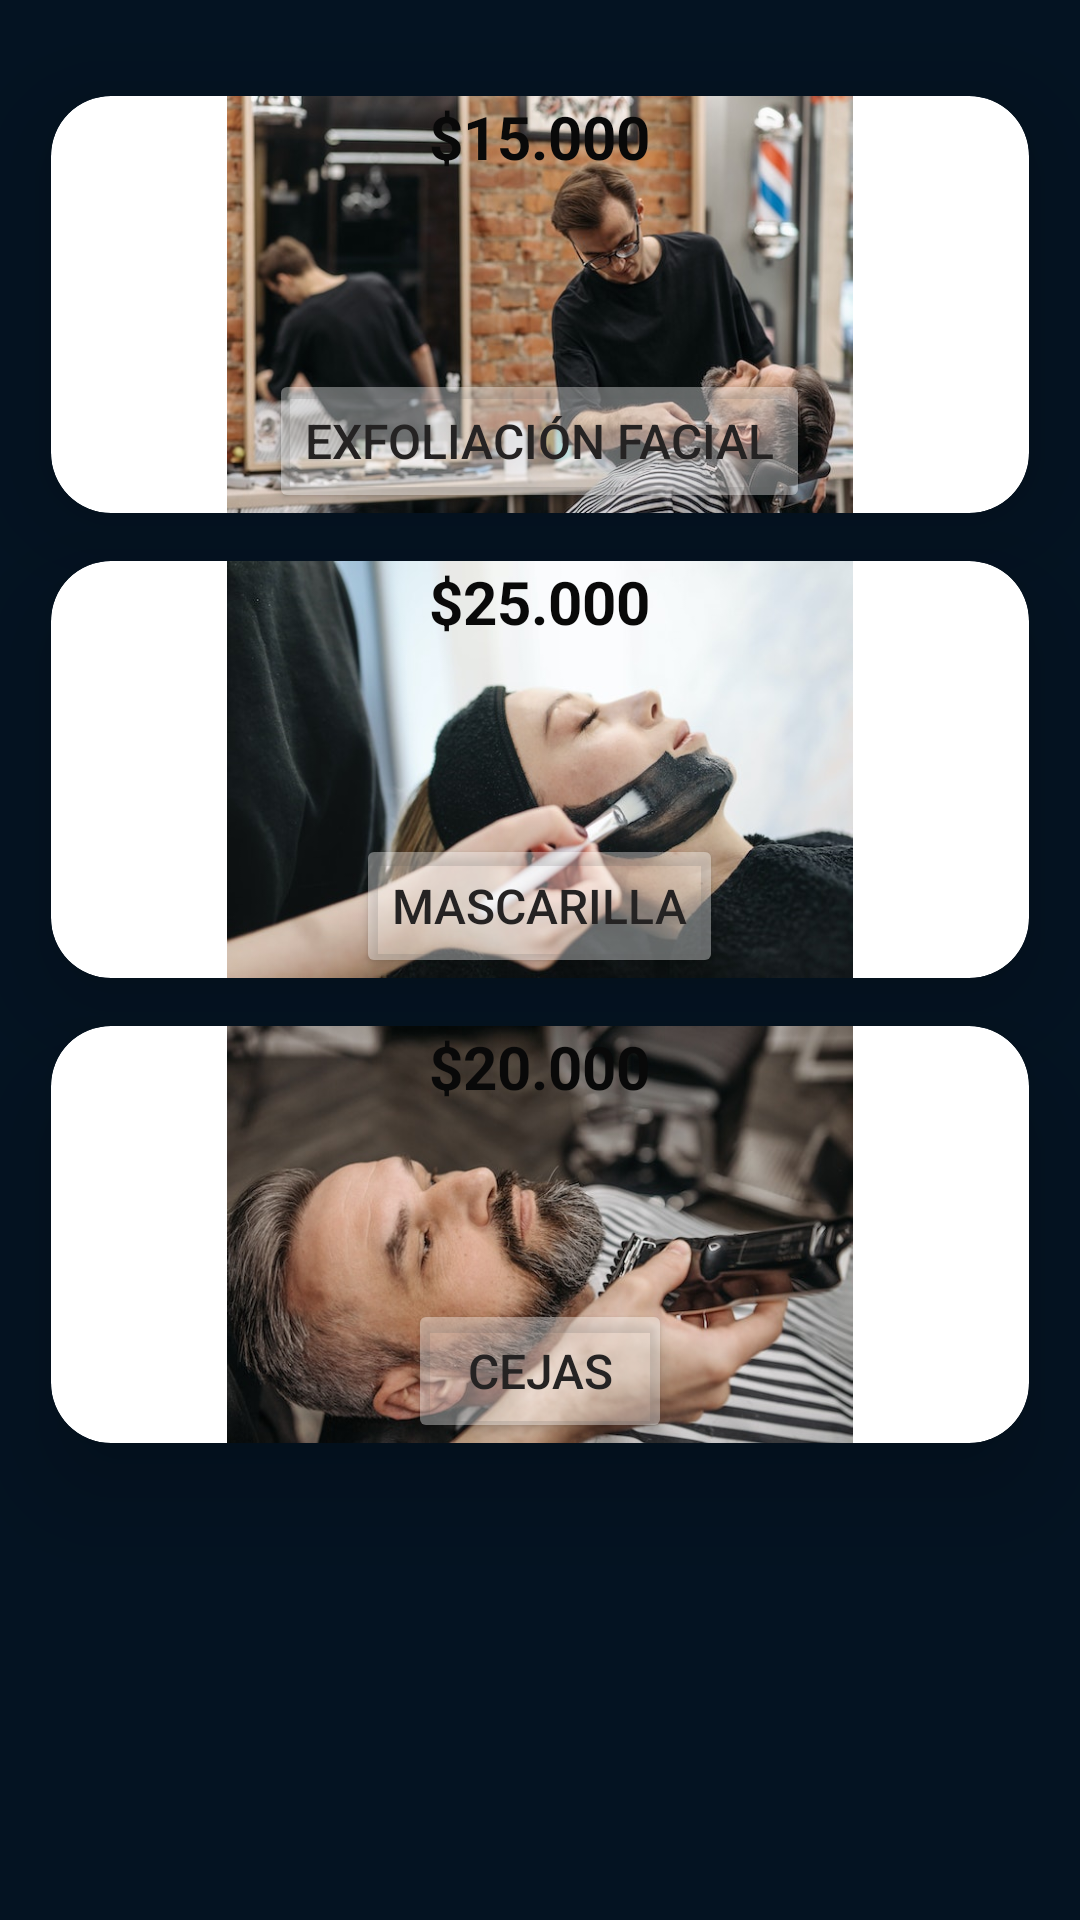

This screen was rendered from an Android layout file. Write that file and the resources it references.
<!-- AndroidManifest.xml: application theme Theme.Ejemplonav -->
<!-- res/layout/fragment_rostro.xml -->
<?xml version="1.0" encoding="utf-8"?>
<FrameLayout xmlns:android="http://schemas.android.com/apk/res/android"
    xmlns:app="http://schemas.android.com/apk/res-auto"
    xmlns:tools="http://schemas.android.com/tools"
    android:layout_width="match_parent"
    android:layout_height="match_parent"
    android:background="#041322"
    tools:context=".RostroFragment">

    <androidx.constraintlayout.widget.ConstraintLayout
        android:layout_width="match_parent"
        android:layout_height="match_parent">

        <androidx.cardview.widget.CardView
            android:id="@+id/cardView2"
            android:layout_width="326dp"
            android:layout_height="139dp"
            android:layout_marginStart="16dp"
            android:layout_marginTop="32dp"
            android:layout_marginEnd="16dp"
            android:layout_marginBottom="16dp"
            app:cardCornerRadius="20dp"
            app:cardElevation="20dp"
            app:cardMaxElevation="20dp"
            app:layout_constraintBottom_toTopOf="@+id/cardView"
            app:layout_constraintEnd_toEndOf="parent"
            app:layout_constraintHorizontal_bias="0.509"
            app:layout_constraintStart_toStartOf="parent"
            app:layout_constraintTop_toTopOf="parent">

            <ImageView
                android:id="@+id/imageView2"
                android:layout_width="wrap_content"
                android:layout_height="wrap_content"
                android:src="@drawable/corte_barba" />

            <Button
                android:id="@+id/buttonExfoliacion"
                android:layout_width="wrap_content"
                android:layout_height="wrap_content"
                android:layout_gravity="bottom|center"
                android:backgroundTint="#5EFFFFFF"
                android:hapticFeedbackEnabled="false"
                android:text="Exfoliación facial"
                android:textColor="#252323"
                android:textSize="16sp" />

            <TextView
                android:id="@+id/precio1"
                android:layout_width="wrap_content"
                android:layout_height="wrap_content"
                android:layout_gravity="center_horizontal"
                android:text="$15.000"
                android:textColor="#090909"
                android:textSize="20sp"
                android:textStyle="bold" />

        </androidx.cardview.widget.CardView>

        <androidx.cardview.widget.CardView
            android:id="@+id/cardView"
            android:layout_width="326dp"
            android:layout_height="139dp"
            android:layout_marginStart="16dp"
            android:layout_marginEnd="16dp"
            android:layout_marginBottom="16dp"
            app:cardCornerRadius="20dp"
            app:cardElevation="20dp"
            app:cardMaxElevation="20dp"
            app:layout_constraintBottom_toTopOf="@+id/cardView3"
            app:layout_constraintEnd_toEndOf="parent"
            app:layout_constraintHorizontal_bias="0.509"
            app:layout_constraintStart_toStartOf="parent"
            app:layout_constraintTop_toBottomOf="@+id/cardView2">

            <ImageView
                android:id="@+id/imageView14"
                android:layout_width="wrap_content"
                android:layout_height="wrap_content"
                android:src="@drawable/rostro_2" />

            <Button
                android:id="@+id/buttonMascarilla"
                android:layout_width="wrap_content"
                android:layout_height="wrap_content"
                android:layout_gravity="bottom|center"
                android:backgroundTint="#5EFFFFFF"
                android:hapticFeedbackEnabled="false"
                android:text="Mascarilla"
                android:textColor="#252323"
                android:textSize="16sp" />

            <TextView
                android:id="@+id/precio2"
                android:layout_width="wrap_content"
                android:layout_height="wrap_content"
                android:layout_gravity="center_horizontal"
                android:text="$25.000"
                android:textColor="#090909"
                android:textSize="20sp"
                android:textStyle="bold" />
        </androidx.cardview.widget.CardView>

        <androidx.cardview.widget.CardView
            android:id="@+id/cardView3"
            android:layout_width="326dp"
            android:layout_height="139dp"
            android:layout_marginStart="16dp"
            android:layout_marginTop="16dp"
            android:layout_marginEnd="16dp"
            app:cardCornerRadius="20dp"
            app:cardElevation="20dp"
            app:cardMaxElevation="20dp"
            app:layout_constraintEnd_toEndOf="parent"
            app:layout_constraintHorizontal_bias="0.49"
            app:layout_constraintStart_toStartOf="parent"
            app:layout_constraintTop_toBottomOf="@+id/cardView">

            <ImageView
                android:id="@+id/imageView12"
                android:layout_width="wrap_content"
                android:layout_height="wrap_content"
                android:src="@drawable/cejas" />

            <Button
                android:id="@+id/buttonCejas"
                android:layout_width="wrap_content"
                android:layout_height="wrap_content"
                android:layout_gravity="bottom|center"
                android:backgroundTint="#5EFFFFFF"
                android:hapticFeedbackEnabled="false"
                android:text="Cejas"
                android:textColor="#252323"
                android:textSize="16sp" />

            <TextView
                android:id="@+id/precio3"
                android:layout_width="wrap_content"
                android:layout_height="wrap_content"
                android:layout_gravity="center_horizontal"
                android:text="$20.000"
                android:textColor="#090909"
                android:textSize="20sp"
                android:textStyle="bold" />
        </androidx.cardview.widget.CardView>

    </androidx.constraintlayout.widget.ConstraintLayout>

</FrameLayout>
<!-- resources referenced by this layout -->
<resources>
  <!-- drawable cejas: jpg bitmap (drawable, 54690 bytes) -->
  <!-- drawable corte_barba: jpg bitmap (drawable, 60259 bytes) -->
  <!-- drawable rostro_2: jpg bitmap (drawable, 36353 bytes) -->
  <style name="Theme.Ejemplonav" parent="Theme.MaterialComponents.DayNight.DarkActionBar">
          
          <item name="colorPrimary">@color/purple_500</item>
          <item name="colorPrimaryVariant">@color/purple_700</item>
          <item name="colorOnPrimary">@color/white</item>
          
          <item name="colorSecondary">@color/teal_200</item>
          <item name="colorSecondaryVariant">@color/teal_700</item>
          <item name="colorOnSecondary">@color/black</item>
          
          <item name="android:statusBarColor">?attr/colorPrimaryVariant</item>
          
      </style>
  <!-- not gathered from this repository: default colours our renderer supplied (Android Studio template values) -->
  <color name="purple_500">#FF6200EE</color>
  <color name="purple_700">#FF3700B3</color>
  <color name="teal_200">#FF03DAC5</color>
  <color name="teal_700">#FF018786</color>
  <color name="black">#FF000000</color>
  <color name="white">#FFFFFFFF</color>
</resources>
